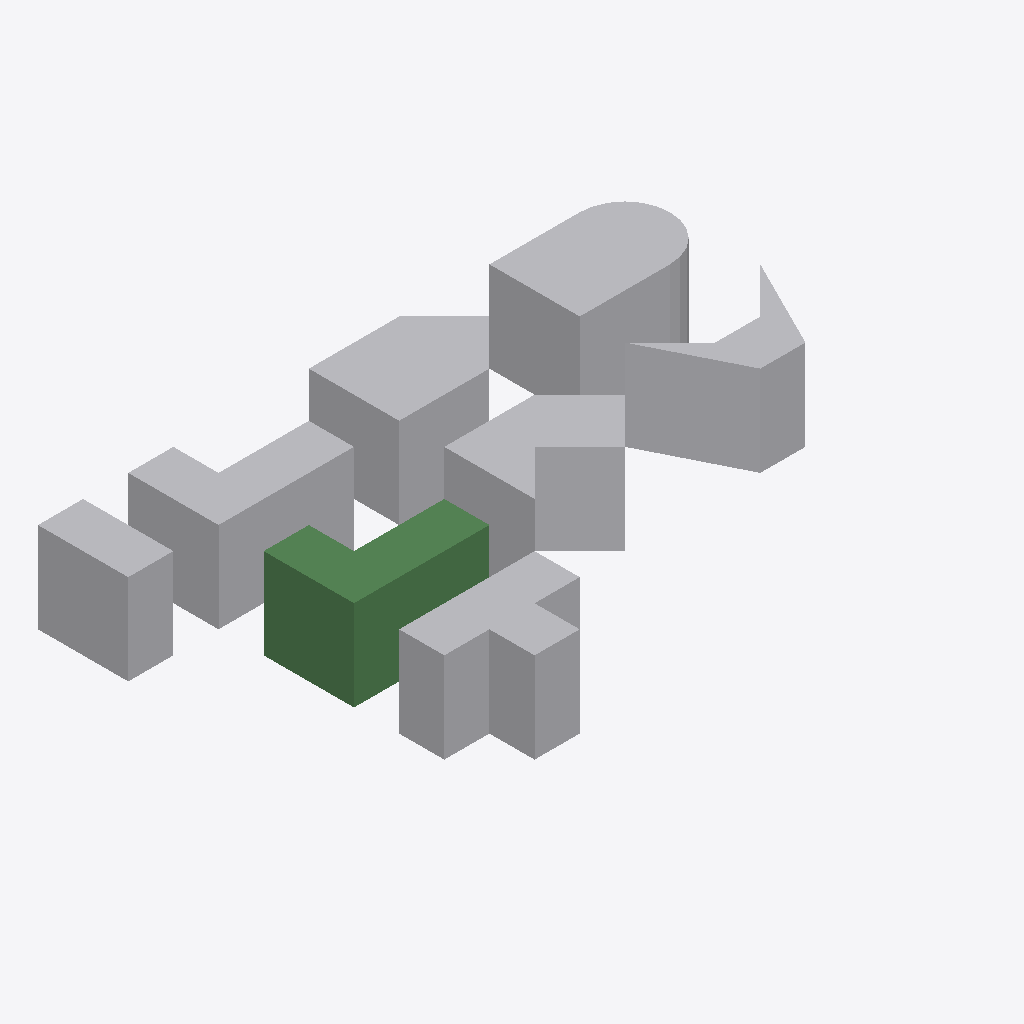
Isometric view of an IFC building model (IFC-SPF (STEP), schema IFC2X3, length unit metre), seen from the south-west, elements coloured by IFC class: 7 other elements (light grey), 1 beam (green).
Extent 13.0 m × 8.0 m × 2.0 m (x, y, z). Elements (8): 7 IfcBuildingElementProxy, 1 IfcBeam.

HEADER;
FILE_DESCRIPTION(('ViewDefinition [CoordinationView]'),'2;1');
FILE_NAME('/home/yorik/Dropbox/Works/Sports Complex/IFC Roundtrip/FreeCAD Detail/colored_sh','2015-04-21T00:31:20',('Yorik van Havre ','yorik@uncreated.net'),(''),'IfcOpenShell','IfcOpenShell','');
FILE_SCHEMA(('IFC2X3'));
ENDSEC;
DATA;
#20=IFCPROJECT('da22c3aa_af99_45ce_ad9',#5,'colored_shapes',$,$,$,$,(#11),#19);
#646=IFCSITE('2xMTkcvxqHv9g5093rt3ko',#5,'Default Site','',$,$,$,$,.ELEMENT.,$,$,$,$,$);
#648=IFCBUILDING('2xMUmOvxqHv9g5093rt3ko',#5,'Default Building','',$,$,$,$,.ELEMENT.,$,$,$);
#374=IFCBUILDINGELEMENTPROXY('2xED5evxqHv9g5093rt3ko',#5,'Semicircle','',$,#371,#373,$,.ELEMENT.);
#645=IFCBUILDINGELEMENTPROXY('2xM0LqvxqHv9g5093rt3ko',#5,'Component002','',$,#642,#644,$,.ELEMENT.);
#402=IFCBEAM('2xLC3uvxqHv9g5093rt3ko',#5,'Structure','',$,#399,#401,$);
#152=IFCBUILDINGELEMENTPROXY('2xDRTEvxqHv9g5093rt3ko',#5,'Corner','',$,#149,#151,$,.ELEMENT.);
#218=IFCBUILDINGELEMENTPROXY('2xDsQsvxqHv9g5093rt3ko',#5,'Wedge','',$,#215,#217,$,.ELEMENT.);
#552=IFCBUILDINGELEMENTPROXY('2xLfaevxqHv9g5093rt3ko',#5,'Component001','',$,#549,#551,$,.ELEMENT.);
#477=IFCBUILDINGELEMENTPROXY('2xLIe2vxqHv9g5093rt3ko',#5,'Component','',$,#474,#476,$,.ELEMENT.);
#77=IFCBUILDINGELEMENTPROXY('2xD2mSvxqHv9g5093rt3ko',#5,'Cube','',$,#74,#76,$,.ELEMENT.);
ENDSEC;
